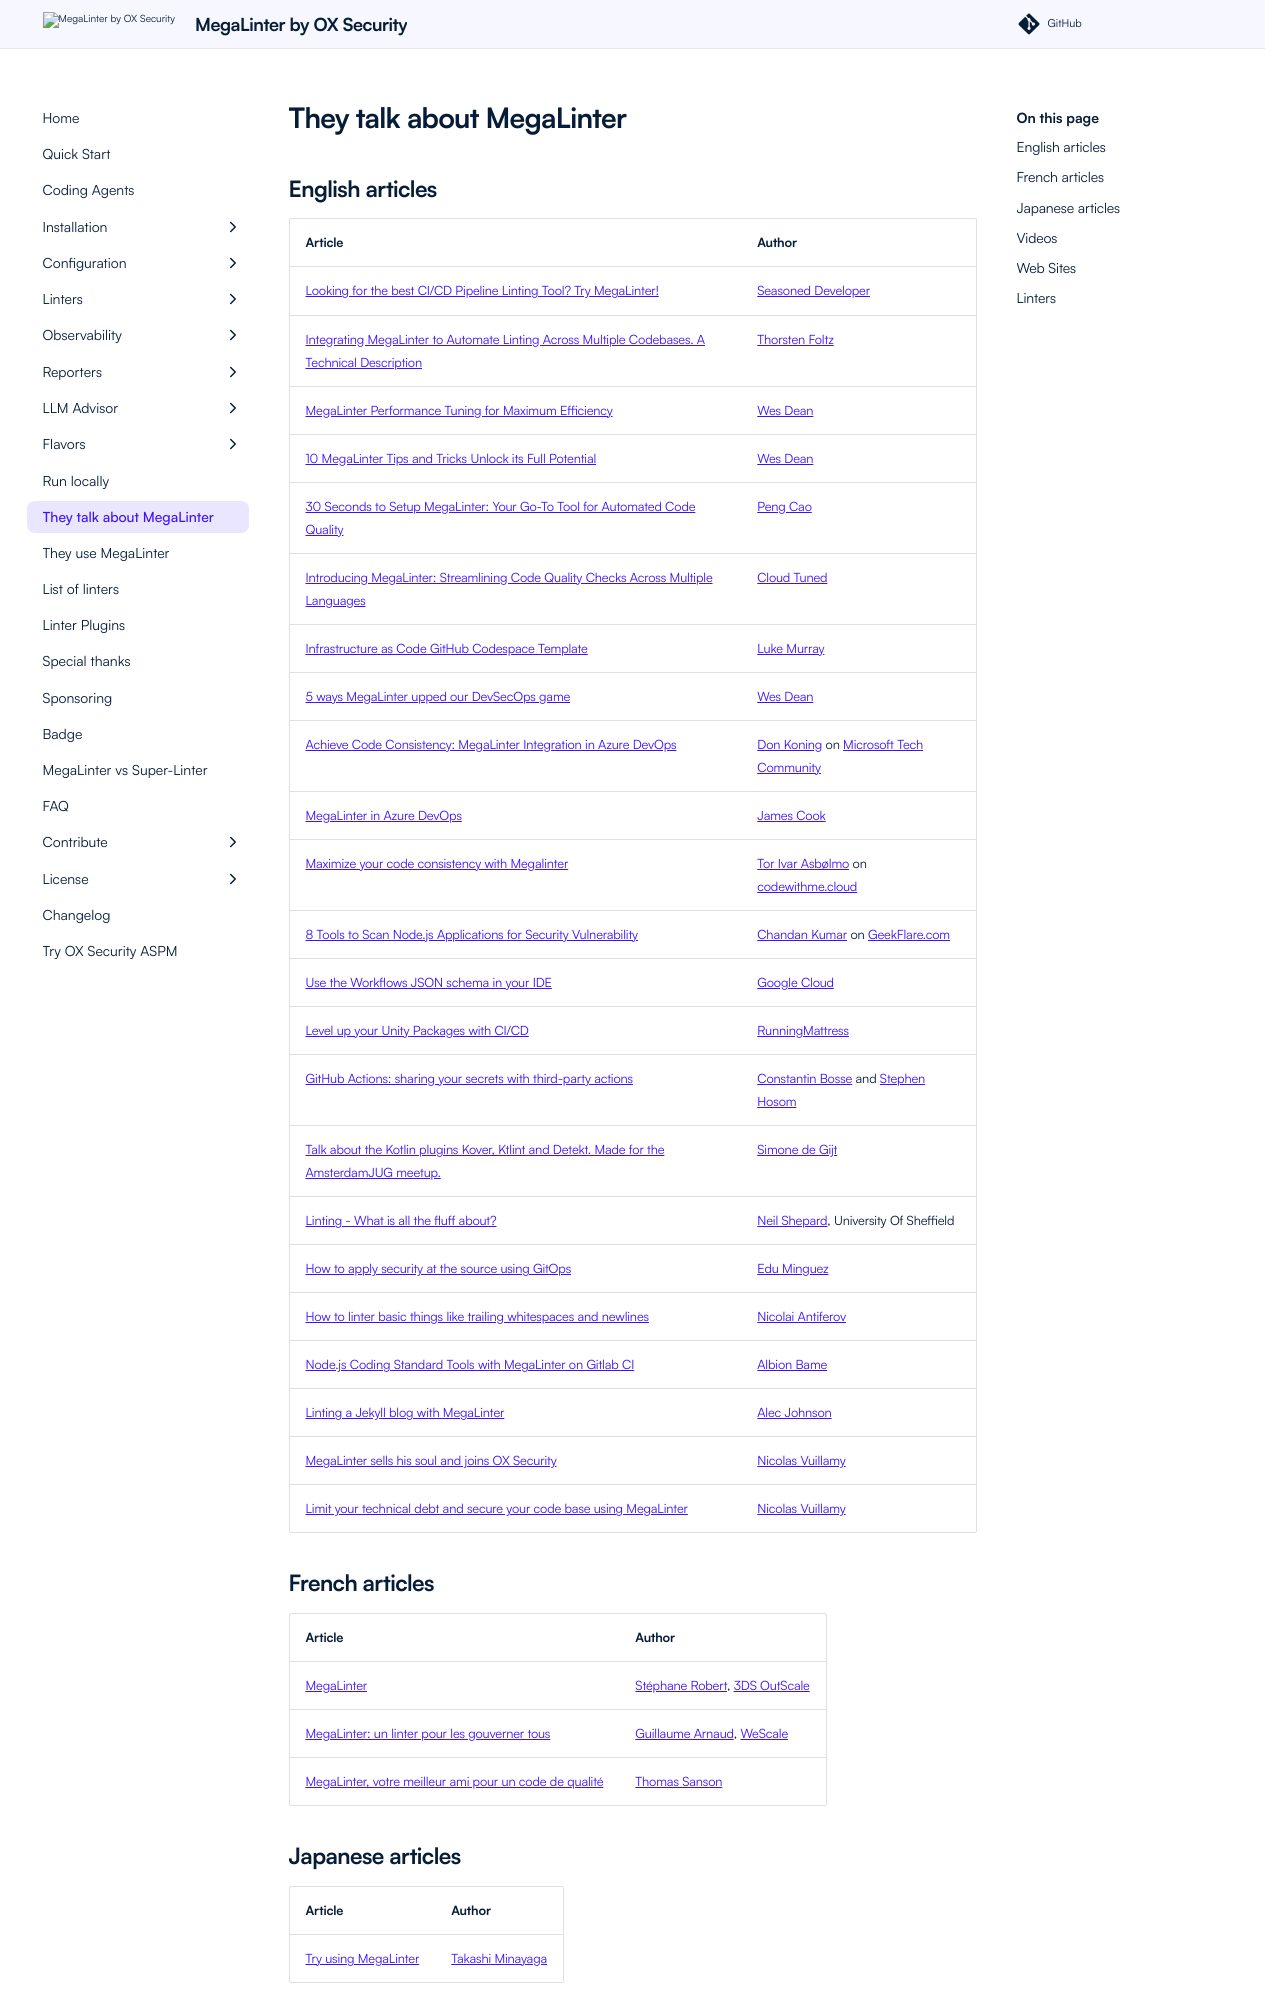

repository: oxsecurity/megalinter · page: 10.1.0/articles/index.html · generator: mkdocs

---
title: MegaLinter Articles Reference
description: List of all known articles, blog posts and videos that talk about MegaLinter usage
---

<!-- articles-section-start -->

# They talk about MegaLinter

<!-- /* cspell:disable */ -->
